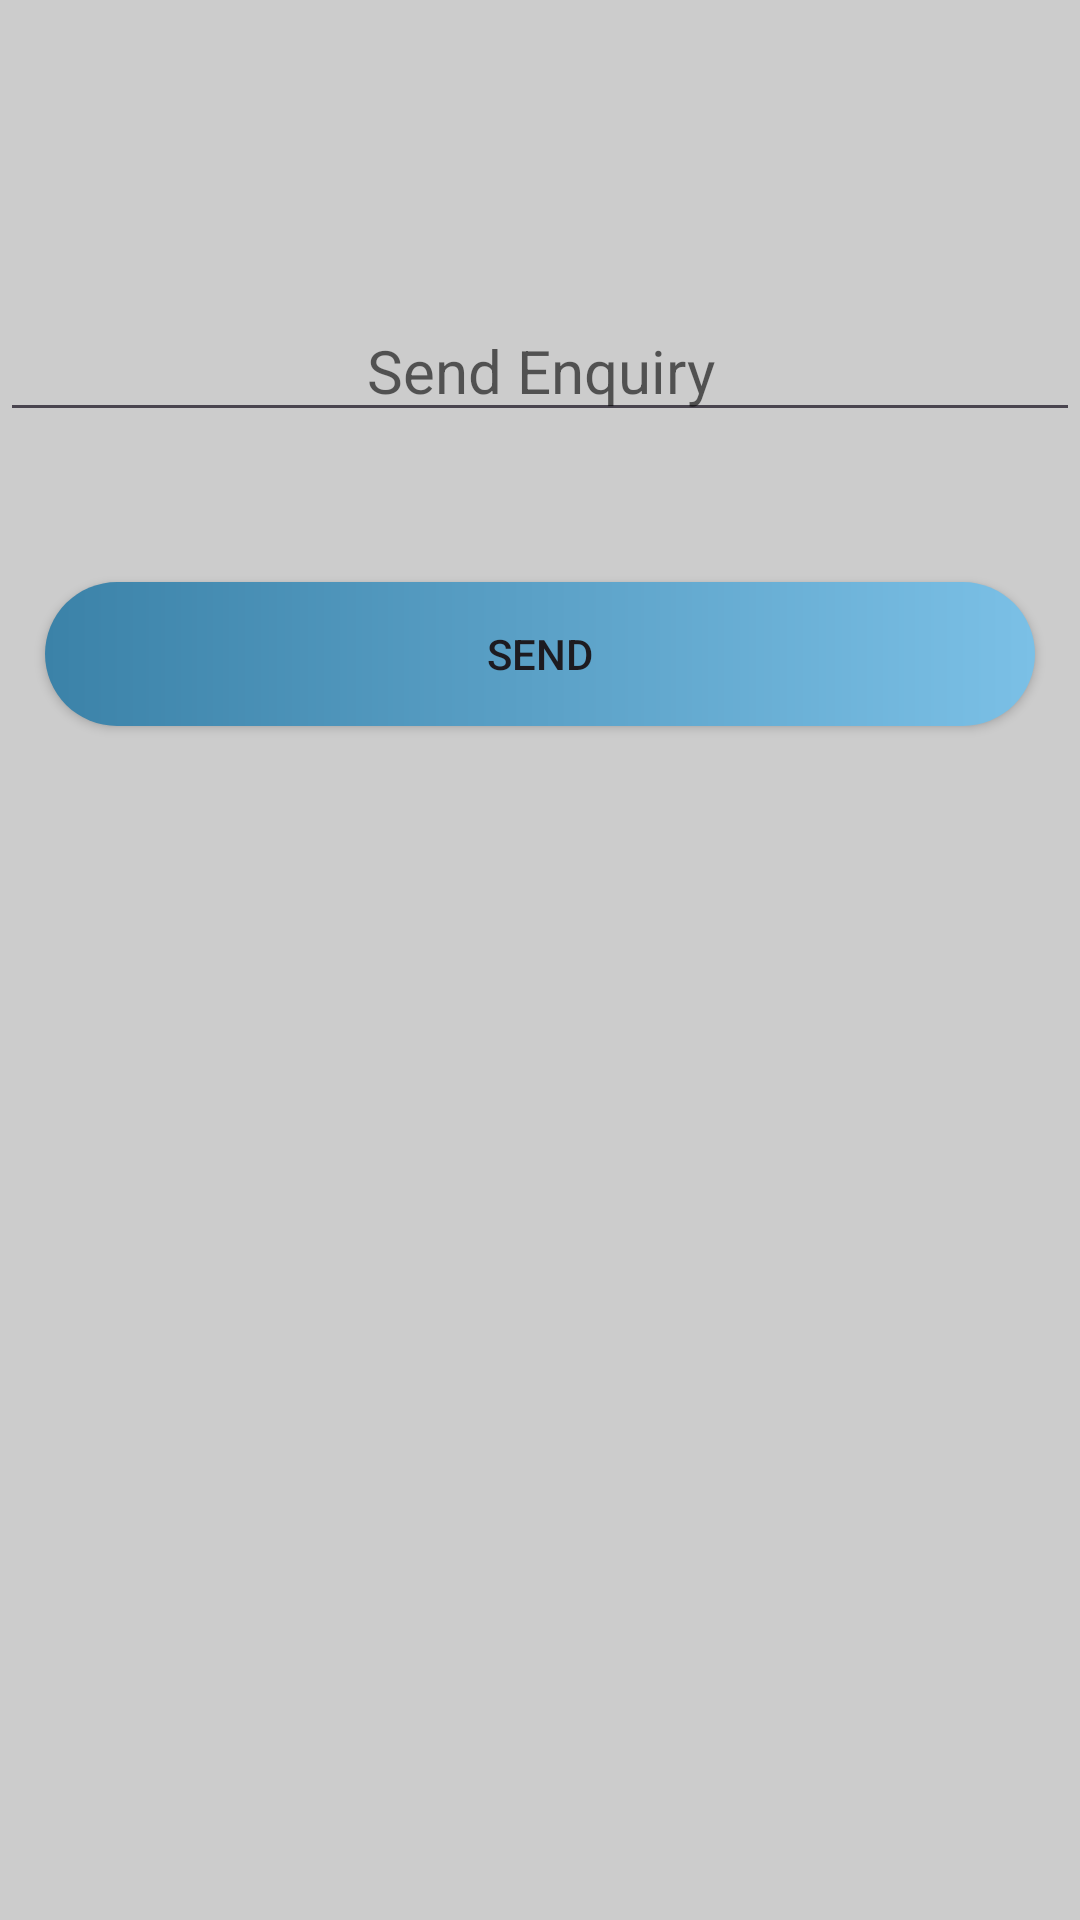

Android layout source for this screen:
<!-- AndroidManifest.xml: application theme Theme.MediLoc -->
<!-- res/layout/activity_send_enquiry.xml -->
<?xml version="1.0" encoding="utf-8"?>
<LinearLayout xmlns:android="http://schemas.android.com/apk/res/android"
    xmlns:app="http://schemas.android.com/apk/res-auto"
    xmlns:tools="http://schemas.android.com/tools"
    android:id="@+id/main"
    android:layout_width="match_parent"
    android:layout_height="match_parent"
    android:orientation="vertical"
    android:gravity="center"
    android:background="#cccccc"
    tools:context=".Send_enquiry">


    <EditText
        android:id="@+id/editTextText8"
        android:layout_width="match_parent"
        android:layout_height="wrap_content"
        android:layout_marginTop="100dp"
        android:ems="10"
        android:gravity="center"
        android:hint="Send Enquiry"
        android:inputType="text"
        android:textColor="@color/black"
        android:textColorHint="#9A000000"
        android:textSize="20dp"
        tools:layout_editor_absoluteX="99dp"
        tools:layout_editor_absoluteY="162dp" />

    <androidx.appcompat.widget.AppCompatButton
        android:id="@+id/button5"
        android:layout_width="330dp"
        android:layout_height="wrap_content"
        android:layout_marginTop="50dp"
        android:background="@drawable/enqbutton"
        android:text="Send" />

    <ListView
        android:id="@+id/view_enquiry"
        android:layout_width="match_parent"
        android:layout_height="match_parent"
        android:layout_marginTop="300px"
        android:divider="#cccccc"
        android:dividerHeight="25dp" />


</LinearLayout>
<!-- resources referenced by this layout -->
<resources>
  <!-- drawable enqbutton (drawable) -->
  <?xml version="1.0" encoding="utf-8"?>
  <shape xmlns:android="http://schemas.android.com/apk/res/android">
  
      <gradient android:endColor="#7BC0E6"
          android:startColor="#3B82A8">
  
      </gradient>
  
  <corners android:radius="30dp">
  </corners>
  </shape>
  <style name="Theme.MediLoc" parent="Base.Theme.MediLoc" />
  <style name="Base.Theme.MediLoc" parent="Theme.Material3.DayNight.NoActionBar">
          
          
      </style>
  <!-- not gathered from this repository: default colours our renderer supplied (Android Studio template values) -->
  <color name="black">#FF000000</color>
</resources>
